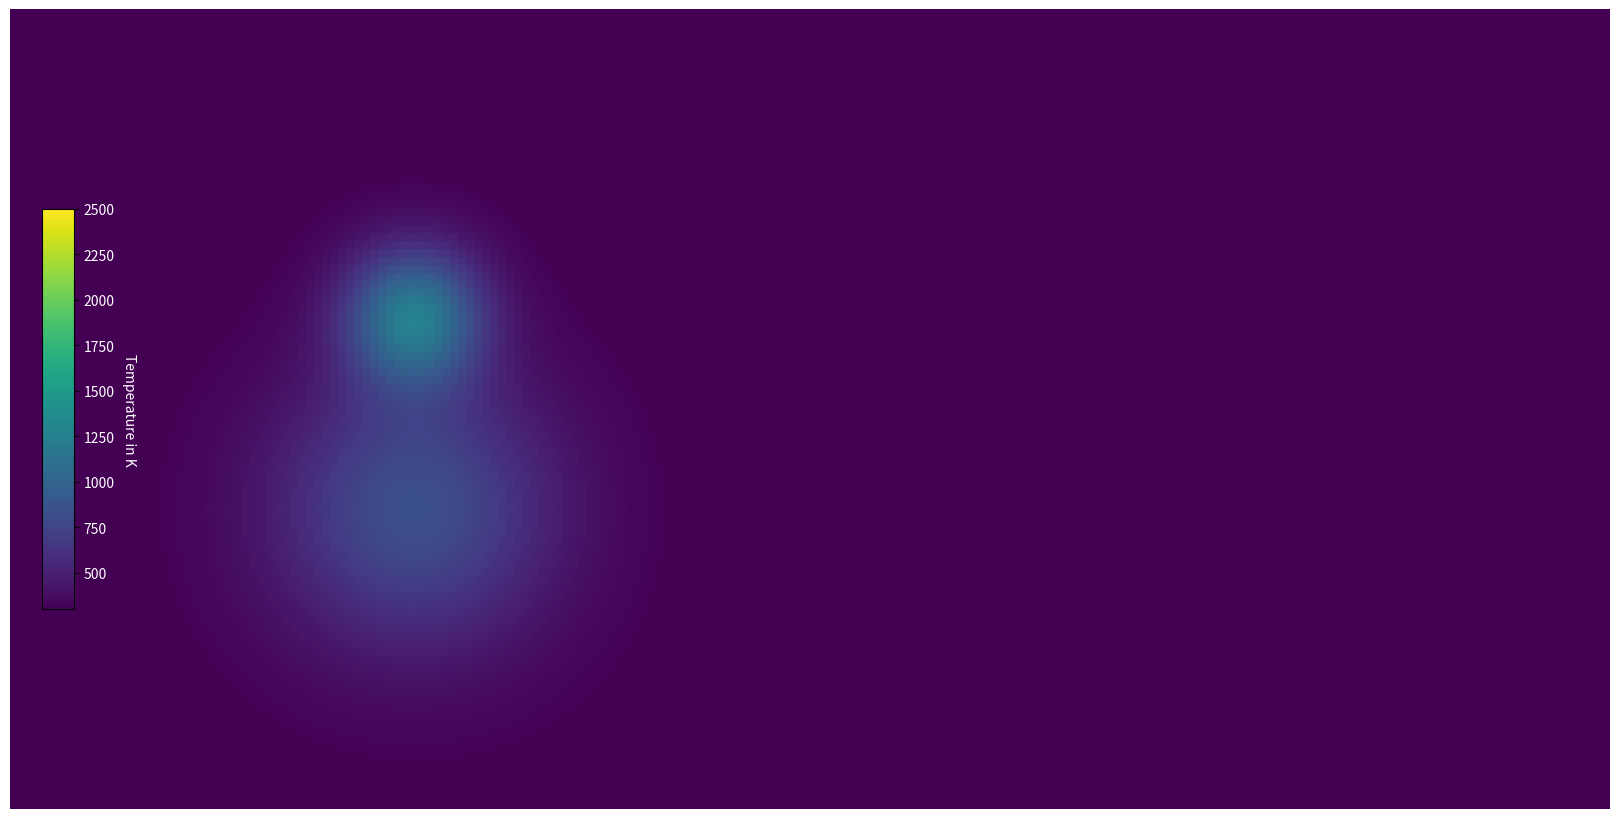

This figure's Python source: (Note: this script raises an exception after producing the figure.)
import numpy as np
from scipy.signal import convolve2d
import matplotlib.pyplot as plt
from matplotlib import animation


from datetime import timedelta,datetime
import time

from warnings import catch_warnings

# Constants ? from the Table 2 
FMC = 0.25 # NOT USED
H = 2 
T_A = 300.0 #interpreting as outside Temperature ~25°C
T_MAX_I = 1200.0 # interpreting as hottest possible wildfire ~927°C
RHO_G = 1
RHO_S = 700
C_PG = 1043
C_PS = 1800
C_S1 = 30
C_S2 = 40
B_1 = 4500
B_2 = 7000
A_1 = 22 * 10**5
A_2 = 2 * 10**7
D_RB = 0.1
R_M_0 = 0.002
R_M_C = 0.004
GAMMA_D = 0.03
SIGMA = 20 # NOT USED
A_NC = 0.2
A_D = 0.125
ETA = 3
ALPHA = 0.002
EPSILON = 0.2
GAMMA = C_PG/C_PS
LAMBDA = RHO_G/RHO_S
C_2 = ALPHA*A_1/C_PS
C_3 = ALPHA*A_2/C_PS
C_4 = 1/(H*RHO_S*C_PS)
KAPPA = 0.41 # Karman's Konstant
SIGMA_B = 5.67*10**(-8) # Stefan-Boltzmann Constant

def gauss2d(x, y, mx, my, s):
    return np.exp(-((x-mx)**2./(2.*s**2.)+(y-my)**2./(2.*s**2.)))

def gauss2d_spreaded(x, y, mx, my, s):
    return (2*np.exp(1) / s**2)*((x-mx)**2. + (y-my)**2.) * np.exp(-2*((x-mx)**2. + (y-my)**2.) / s**2.) + np.exp(-2*((x-mx)**2. + (y-my)**2.) / s**2.)


class Sim:

    def __init__(self, NX=100, NY=100, U_10_X=10, U_10_Y=0, n=1, sig=8, start="one Gauss"):
        # --- Initial conditions
        # Sparse Canopy
        #Z_0 = 0.5
        #DELTA = 0.08
        # Dense Canopy
        Z_0 = 0.25
        DELTA = 0.04

        # Initial Shape, Fuel and Temperature
        self.NX, self.NY = NX, NY
        self.S_1_matrix = np.ones((self.NX, self.NY))*0.2 # shape of the forest
        self.S_2_matrix = np.ones((self.NX, self.NY))*0.8 # shape of the forest

        #random uniform fuel change 
        #self.randomizer = np.random.rand(self.NX, self.NY) / 4.0
        #self.S_1_matrix += self.randomizer
        #self.S_2_matrix -= self.randomizer

        #fuel break
        #self.S_2_matrix[0:NX, 120:140] = 0.1
        #self.S_1_matrix[0:NX, 120:140] = 0.1

        #fuel gradient
        #self.S_2_matrix -= np.tile(np.linspace(0.0, 0.3, num = NX), (NY, 1)).transpose()

        self.S_2_0_matrix = self.S_2_matrix
        self.S_matrix = self.calc_S()
        # Temperature is spread by a gaussian in the middle
        self.T_matrix = np.ones((self.NX,self.NY))*T_A 
        if start=="one Gauss":
            for i in range(self.NX):
                for j in range(self.NY):
                    self.T_matrix[i,j] += gauss2d(i, j, self.NX//2, self.NX//2, np.min([self.NX, self.NY])//sig)*(T_MAX_I-T_A)
        elif start=="spreaded Gauss":
            for i in range(self.NX):
                for j in range(self.NY):
                    self.T_matrix[i,j] += gauss2d_spreaded(i, j, self.NX//2, self.NX//2, np.min([self.NX, self.NY])//sig)*(T_MAX_I-T_A)
        elif start=="two Gauss":
            for i in range(self.NX):
                for j in range(self.NY):
                    self.T_matrix[i,j] += gauss2d(i, j, self.NX//2- self.NX//8, self.NX//2, np.min([self.NX, self.NY])//(sig*1.8))*(T_MAX_I-T_A)
                    self.T_matrix[i,j] += gauss2d(i, j, self.NX//2+ self.NX//8, self.NX//2, np.min([self.NX, self.NY])//sig)*(T_MAX_I-T_A)*0.6
        elif start=="wall":
            self.T_matrix[:,self.NY//100:2*self.NY//50] = T_MAX_I
        else:
            raise ValueError(f"\n\tThe Starting Version \"{start}\" is not an option, try: \"one Gauss\", \"spreaded Gauss\" or \"two Gauss\"\n")


        self.U = self.calc_U()
        # initial Speeds
        self.U_10_X = U_10_X # wind with speed 10 m/s in only the x-direction
        self.U_10_Y = U_10_Y # wind with speed 10 m/s in only the x-direction
        self.U_H_X = self.U_10_X*0.9
        self.U_B_STAR_X = self.U_10_X*KAPPA/np.log(10/Z_0)
        self.AVG_U_V_X = self.U_H_X/ETA * (1-np.exp(-ETA))
        self.AVG_U_B_X = self.U_B_STAR_X/KAPPA * (H/(H-Z_0)*np.log(H/Z_0)-1)

        # --- simulation conditions
        self.dt = 0.1 # length of time steps from paper in seconds
        self.dx = 0.5 # length of a "pixel" from paper in m
        self.n = n    # number of steps per step to speed up the animation


        
    #  --- calculations 

    # calculates the matrix c_0 that ist dependent on the matrix S
    def calc_c_0(self):
        return ALPHA*self.S_matrix + (1-ALPHA)*LAMBDA*GAMMA + ALPHA*GAMMA*(1-self.S_matrix)
    
    # calculates the matrix c_1 that ist dependent on the matrix S and can be written as a product of c_0
    def calc_c_1(self):
        return self.c_0-ALPHA*self.S_matrix
    
    # calculates the matrix S_1  that is dependent on the Matrix T
    # S_1 describes the remaining fuell mass fraction of water
    def calc_S_1(self):
        self.r_1 = C_S1*np.exp(-B_1/self.T_matrix)
        return self.S_1_matrix-self.S_1_matrix*self.r_1*self.dt
        
    # calculates the matrix S_2  that is dependent on the Matrix T and the average Speed u_avg
    # S_2 describes the remaining fuell mass fraction of combustibles
    def calc_S_2(self):
        r_2 = C_S2*np.exp(-B_2/self.T_matrix)
        r_m = R_M_0+R_M_C*(self.avg_u_x-1)
        self.r_2t = (r_2*r_m)/(r_2+r_m)
        return self.S_2_matrix-self.S_2_matrix*self.r_2t*self.dt
        
    # calculates the matrix S that is dependent on the Matrix S_1 and S_2
    # S_1 describes the total fuell mass fraction
    def calc_S(self):
        return self.S_1_matrix+self.S_2_matrix
    
    # calculates the varible x_c  that is dependent on the Matrix S_2 as well as it's initial state S_2_0
    def calc_x_c(self):
        return self.S_2_matrix/self.S_2_0_matrix
    
    # calculates the varible u_avg_x that is dependent on the varible x_c
    # it describes the average speed over the forest an at this point is only in the x-Direction as the y-Paart =0
    def calc_avg_u_x(self):
        return self.AVG_U_V_X+(self.AVG_U_B_X-self.AVG_U_V_X)*(1-self.x_c)

    # calculates the vector L that is dependent on the matrix T
    # it describes the size of the fire in the two Dimensions
    def calc_L(self):
        T_max = np.max(self.T_matrix) # maximum Tmeperature value
        T_dropped = 0.1*T_max +T_A # the threshold at which it is not considered on fire anymore
        T_max_x, T_max_y = np.unravel_index(np.argmax(self.T_matrix), self.T_matrix.shape) # the coordinates of the maximum value
        # calculates the lenght in each direction by creating a 1D vector of the corresponding x-collum/y-line and evaluating
        # if the temperature of the pixel has dropped below T_dropped
        # the pixels that are above get asinged 1 while the others are 0, the sum*dx is therefore the lenght
        L_x = (np.sum(self.T_matrix[T_max_x,:]>T_dropped))*self.dx
        L_y = (np.sum(self.T_matrix[:,T_max_y]>T_dropped))*self.dx
        return L_x, L_y

    # calculates the vector omega that is dependent on the matrix T
    # it describes the fireline length
    def calc_omega(self):
        T_max_x = [np.argmax(self.T_matrix[i][0:]) for i in range(self.NX)]    #finding maxima in x direction
        yA = yB = xA = xB = -1      #initialize values
        for i in range(self.NX):     #finding endpoints xA, xB, yA, yB by condition
            if yA < 0 and self.T_matrix[i][T_max_x[i]] > 550: #only once at beginning for y
                yA = i
                xA = T_max_x[i]
            if self.T_matrix[i][T_max_x[i]] > 550:   #reset values until done
                yB = i
                if T_max_x[i] >= xB:    #check if new xB is actually larger than old one
                    xB = T_max_x[i]
                if T_max_x[i] < xA:
                    xA = T_max_x[i]

        omega_x = abs(xB-xA)*self.dx     #computing the difference between endpoints
        omega_y = abs(yB-yA)*self.dx
        return omega_x, omega_y

    # calculates the two values in the Matrix D_eff that are dependent on the vectors L and omega
    def calc_D_eff(self):
        D_eff_x = D_RB+A_D*self.avg_u_x*self.L_x*(1-np.exp(-GAMMA_D*self.omega_x))
        D_eff_y = D_RB+A_D*self.avg_u_y*self.L_y*(1-np.exp(-GAMMA_D*self.omega_y))
        return D_eff_x, D_eff_y

    # calculates the Matrix U
    def calc_U(self):
        return A_NC*np.power(self.T_matrix-T_A, 1/3)+EPSILON*SIGMA_B*(np.power(self.T_matrix,2)+T_A**2)*(self.T_matrix+T_A)



    # calculation of the Temperature => calculating a step
    # using the differential equation in the paper
    def calc_T(self):
        T_matrix_new = np.copy(self.T_matrix)
        # spacial derivatives using central difference
        # df/dx -> (f(x-1)-f(x+1))/2
        dx_kern_plus = [[1.0, -1.0, 0.0]]
        dx_kern_minus = [[0.0, 1.0, -1.0]]

        dy_kern_plus = [[1.0],[-1.0],[0.0]]
        dy_kern_minus = [[0.0],[1.0],[-1.0]]
        # d^2f/dx^2 -> f(x-1)-2f(x)+f(x+1)
        dx2_kern = [[1,-2,1]]
        dy2_kern = [[1],[-2],[1]]

        #convolve for normal central differences for second order derivatives
        T_matrix_dx2 = convolve2d(self.T_matrix, dx2_kern, mode='same', boundary='symm') / self.dx**2
        T_matrix_dy2 = convolve2d(self.T_matrix, dy2_kern, mode='same', boundary='symm') / self.dx**2
        #upwinding from paper / wikipedia for first order derivatives:
        T_matrix_dx_plus = convolve2d(self.T_matrix, dx_kern_plus, mode='same', boundary='symm')
        T_matrix_dx_minus = convolve2d(self.T_matrix, dx_kern_minus, mode='same', boundary='symm')
        T_matrix_dy_plus = convolve2d(self.T_matrix, dy_kern_plus, mode='same', boundary='symm')
        T_matrix_dy_minus = convolve2d(self.T_matrix, dy_kern_minus, mode='same', boundary='symm')

        dispersion = self.D_eff_x*T_matrix_dx2 + self.D_eff_y*T_matrix_dy2
        advection = (np.maximum(self.avg_u_x, 0)*T_matrix_dx_minus + np.minimum(self.avg_u_x, 0)*T_matrix_dx_plus + np.maximum(self.avg_u_y, 0)*T_matrix_dy_minus + np.minimum(self.avg_u_y, 0)*T_matrix_dy_plus) / self.dx
        reaction = -C_2/self.c_0 * self.S_1_matrix*self.r_1 + C_3/self.c_0 * self.S_2_matrix*self.r_2t
        convection = C_4/self.c_0 * self.U*(self.T_matrix-T_A)
        dT_dt_matrix = self.c_1/self.c_0 * (dispersion - advection) + reaction - convection
        T_matrix_new = T_matrix_new + dT_dt_matrix * self.dt
        # making sure the Temperature doesnt dropp to much
        T_matrix_new[T_matrix_new<T_A]=T_A
        return T_matrix_new
            
    # calculates a step of the simulation
    def step(self, step):
        for i in range(self.n):
            self.x_c = self.calc_x_c()
            self.avg_u_x = self.calc_avg_u_x()
            self.avg_u_y = 0
            self.c_0 = self.calc_c_0()
            self.c_1 = self.calc_c_1()
            self.L_x, self.L_y = self.calc_L()
            self.omega_x, self.omega_y = self.calc_omega()
            self.D_eff_x, self.D_eff_y = self.calc_D_eff()

            self.S_1_matrix = self.calc_S_1()
            self.S_1_matrix[self.S_1_matrix<0]=0
            self.S_2_matrix = self.calc_S_2()
            self.S_2_matrix[self.S_2_matrix<0]=0
            self.S_matrix = self.calc_S()

            
            self.T_matrix = self.calc_T()



def update(frame):
    im.set_data(simualtion.T_matrix)
    im.set_clim(vmin=T_A, vmax=1400)
    ax.axis('off')
    simualtion.step(frame)
    return [im]


np.seterr(all='raise')
np.seterr(under='ignore')

# handles the animation and is also coppied from the rudimentary pixel simulation
print("\n------------------------------ ! ! ! ANFANG ! ! ! ------------------------------")
print(f"                                 {datetime.now().time()}\n")


start = time.time()
dim_faktor = 2
dim_size = 1
nth_shown = 2
s_T = "two Gauss"
simualtion = Sim(NX=dim_size*100, NY=dim_faktor*dim_size*100, n=nth_shown, start=s_T)
S_begin = simualtion.S_matrix
frms = 500

print(f"\n\tSize: ({dim_size*100} x {dim_faktor*dim_size*100}), Temperature shape: \"{s_T}\", Velocity: {simualtion.U_10_X}, numer of frames: {frms}")
fig, ax = plt.subplots(figsize=(8*dim_faktor,8))
im = ax.imshow(simualtion.T_matrix, vmin=T_A, vmax = 2500)

cbar_ax = fig.add_axes([0.02, 0.25, 0.02, 0.5])  
cbar = fig.colorbar(im, cax=cbar_ax)
cbar.set_label("Temperature in K", rotation=270, labelpad=15, color = 'white')
for tick in cbar.ax.get_yticklabels():
    tick.set_color('white')

ax.axis('off')

plt.subplots_adjust(top = 1, bottom = 0, right = 1, left = 0, 
            hspace = 0, wspace = 0)

ani = animation.FuncAnimation(fig, update, frames=frms, interval=1) #frames - the number of steps in the simulation
ani.save('Animations/NEW.gif', fps=50, savefig_kwargs={'pad_inches':0}, writer="pillow")

end = time.time()
duration = end-start
print(f"\n\tcalculating {frms} frames showing every {nth_shown}-nth frame took {duration//60}min, {duration%60:.5f}s, that is approximately {duration/frms:.5f}s per frame\n")

# Showing the difference in S
S_end = simualtion.S_matrix
S_diff = S_begin-S_end
plt.imsave("S_development/NEW.png", S_diff)
print(f"\n\tthem maximum of the change in S ist {np.max(S_diff):.5f}\n")


print(f"\n                                 {datetime.now().time()}")
print("------------------------------ ! ! ! FERTIG ! ! ! ------------------------------\n")
